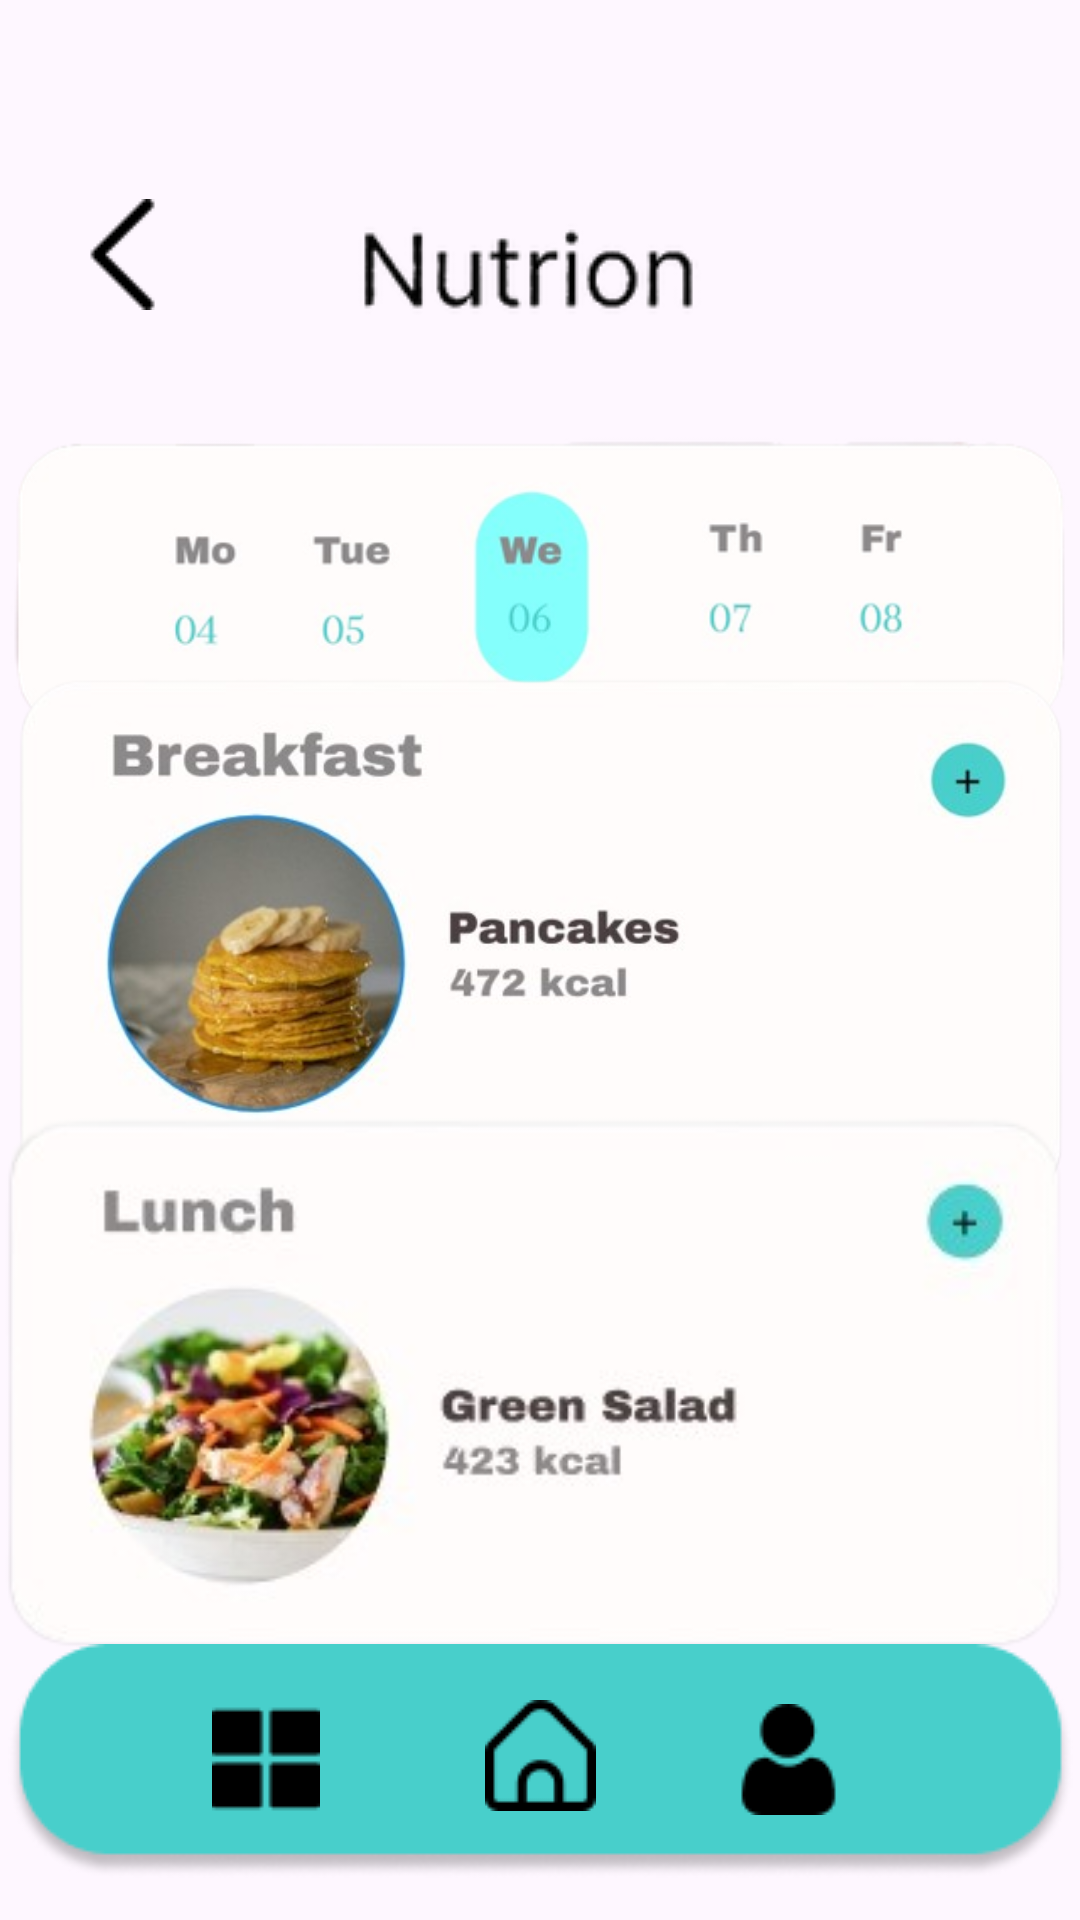

This screen was rendered from an Android layout file. Write that file and the resources it references.
<!-- AndroidManifest.xml: application theme Theme.AsfrynHealth -->
<!-- res/layout/activity_nutrion.xml -->
<?xml version="1.0" encoding="utf-8"?>
<androidx.constraintlayout.widget.ConstraintLayout
    xmlns:android="http://schemas.android.com/apk/res/android"
    xmlns:app="http://schemas.android.com/apk/res-auto"
    xmlns:tools="http://schemas.android.com/tools"
    android:layout_width="match_parent"
    android:layout_height="match_parent"
    tools:context=".NutritionActivity">

    
    <RelativeLayout
        android:id="@+id/main"
        android:layout_width="match_parent"
        android:layout_height="match_parent">
        
    </RelativeLayout>

    
    <ImageView
        android:id="@+id/imageView51"
        android:layout_width="wrap_content"
        android:layout_height="wrap_content"
        app:layout_constraintBottom_toBottomOf="parent"
        app:layout_constraintEnd_toEndOf="parent"
        app:layout_constraintHorizontal_bias="0.069"
        app:layout_constraintStart_toStartOf="parent"
        app:layout_constraintTop_toTopOf="parent"
        app:layout_constraintVertical_bias="0.11"
        app:srcCompat="@drawable/iconback" />

    
    <ImageView
        android:id="@+id/imageView53"
        android:layout_width="wrap_content"
        android:layout_height="wrap_content"
        app:layout_constraintBottom_toBottomOf="parent"
        app:layout_constraintEnd_toEndOf="parent"
        app:layout_constraintStart_toStartOf="parent"
        app:layout_constraintTop_toTopOf="parent"
        app:layout_constraintVertical_bias="0.089"
        app:srcCompat="@drawable/nutrion" />

    
    <ImageView
        android:id="@+id/imageView54"
        android:layout_width="393dp"
        android:layout_height="182dp"
        app:layout_constraintBottom_toBottomOf="parent"
        app:layout_constraintEnd_toEndOf="parent"
        app:layout_constraintStart_toStartOf="parent"
        app:layout_constraintTop_toTopOf="parent"
        app:layout_constraintVertical_bias="0.225"
        app:srcCompat="@drawable/menunutrion_transformed" />

    
    <ImageView
        android:id="@+id/imageView55"
        android:layout_width="392dp"
        android:layout_height="273dp"
        app:layout_constraintBottom_toBottomOf="parent"
        app:layout_constraintEnd_toEndOf="parent"
        app:layout_constraintHorizontal_bias="0.473"
        app:layout_constraintStart_toStartOf="parent"
        app:layout_constraintTop_toTopOf="parent"
        app:layout_constraintVertical_bias="0.471"
        app:srcCompat="@drawable/pancakes" />

    
    <ImageView
        android:id="@+id/imageView56"
        android:layout_width="392dp"
        android:layout_height="273dp"
        app:layout_constraintBottom_toBottomOf="parent"
        app:layout_constraintEnd_toEndOf="parent"
        app:layout_constraintHorizontal_bias="0.526"
        app:layout_constraintStart_toStartOf="parent"
        app:layout_constraintTop_toTopOf="parent"
        app:layout_constraintVertical_bias="0.879"
        app:srcCompat="@drawable/green_salad" />

    
    <ImageView
        android:id="@+id/imageView57"
        android:layout_width="wrap_content"
        android:layout_height="wrap_content"
        app:layout_constraintBottom_toBottomOf="parent"
        app:layout_constraintEnd_toEndOf="parent"
        app:layout_constraintStart_toStartOf="parent"
        app:layout_constraintTop_toTopOf="parent"
        app:layout_constraintVertical_bias="0.975"
        app:srcCompat="@drawable/bar" />

    
    <ImageView
        android:id="@+id/imageView58"
        android:layout_width="wrap_content"
        android:layout_height="wrap_content"
        app:layout_constraintBottom_toBottomOf="parent"
        app:layout_constraintEnd_toEndOf="parent"
        app:layout_constraintStart_toStartOf="parent"
        app:layout_constraintTop_toTopOf="parent"
        app:layout_constraintVertical_bias="0.94"
        app:srcCompat="@drawable/homeku" />

    
    <ImageView
        android:id="@+id/imageView59"
        android:layout_width="wrap_content"
        android:layout_height="wrap_content"
        app:layout_constraintBottom_toBottomOf="parent"
        app:layout_constraintEnd_toEndOf="parent"
        app:layout_constraintHorizontal_bias="0.218"
        app:layout_constraintStart_toStartOf="parent"
        app:layout_constraintTop_toTopOf="parent"
        app:layout_constraintVertical_bias="0.941"
        app:srcCompat="@drawable/menu" />

    
    <ImageView
        android:id="@+id/imageView60"
        android:layout_width="wrap_content"
        android:layout_height="wrap_content"
        app:layout_constraintBottom_toBottomOf="parent"
        app:layout_constraintEnd_toEndOf="parent"
        app:layout_constraintHorizontal_bias="0.756"
        app:layout_constraintStart_toStartOf="parent"
        app:layout_constraintTop_toTopOf="parent"
        app:layout_constraintVertical_bias="0.942"
        app:srcCompat="@drawable/user" />
</androidx.constraintlayout.widget.ConstraintLayout>
<!-- resources referenced by this layout -->
<resources>
  <!-- drawable bar: png bitmap (drawable, 4836 bytes) -->
  <!-- drawable green_salad: png bitmap (drawable, 52067 bytes) -->
  <!-- drawable homeku: png bitmap (drawable, 640 bytes) -->
  <!-- drawable iconback: png bitmap (drawable, 365 bytes) -->
  <!-- drawable menu: png bitmap (drawable, 317 bytes) -->
  <!-- drawable menunutrion_transformed: png bitmap (drawable, 29829 bytes) -->
  <!-- drawable nutrion: png bitmap (drawable, 5145 bytes) -->
  <!-- drawable pancakes: png bitmap (drawable, 111122 bytes) -->
  <!-- drawable user: png bitmap (drawable, 588 bytes) -->
  <style name="Theme.AsfrynHealth" parent="Base.Theme.AsfrynHealth" />
  <style name="Base.Theme.AsfrynHealth" parent="Theme.Material3.DayNight.NoActionBar">
          
          
      </style>
</resources>
